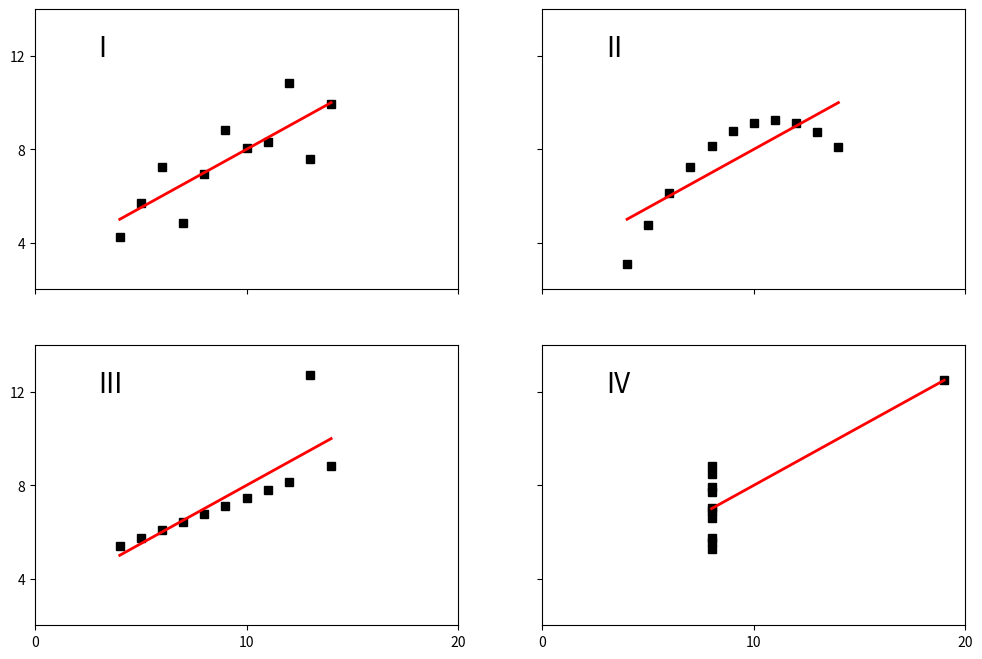

Write Python code to recreate this figure.
"""
See: https://en.wikipedia.org/wiki/Anscombe%27s_quartet

Summary statistics are dangerous and nothing can replace actually plotting the data.
"""

import numpy as np
from numpy import array, amin, amax
import matplotlib.pyplot as plt
%matplotlib inline


def fit(x):
    return 3+0.5*x


def anscombe():
    x =  array([10, 8, 13, 9, 11, 14, 6, 4, 12, 7, 5])
    y1 = array([8.04, 6.95, 7.58, 8.81, 8.33, 9.96, 7.24, 4.26, 10.84, 4.82, 5.68])
    y2 = array([9.14, 8.14, 8.74, 8.77, 9.26, 8.10, 6.13, 3.10, 9.13, 7.26, 4.74])
    y3 = array([7.46, 6.77, 12.74, 7.11, 7.81, 8.84, 6.08, 5.39, 8.15, 6.42, 5.73])
    x4 = array([8,8,8,8,8,8,8,19,8,8,8])
    y4 = array([6.58,5.76,7.71,8.84,8.47,7.04,5.25,12.50,5.56,7.91,6.89])

    xfit = array( [amin(x), amax(x) ] )

    plt.figure(figsize=(12,8))
    plt.subplot(221)
    plt.plot(x,y1,'ks', xfit, fit(xfit), 'r-', lw=2)
    plt.axis([2,20,2,14])
    plt.setp(plt.gca(), xticklabels=[], yticks=(4,8,12), xticks=(0,10,20))
    plt.text(3,12, 'I', fontsize=20)

    plt.subplot(222)
    plt.plot(x,y2,'ks', xfit, fit(xfit), 'r-', lw=2)
    plt.axis([2,20,2,14])
    plt.setp(plt.gca(), xticklabels=[], yticks=(4,8,12), yticklabels=[], xticks=(0,10,20))
    plt.text(3,12, 'II', fontsize=20)

    plt.subplot(223)
    plt.plot(x,y3,'ks', xfit, fit(xfit), 'r-', lw=2)
    plt.axis([2,20,2,14])
    plt.text(3,12, 'III', fontsize=20)
    plt.setp(plt.gca(), yticks=(4,8,12), xticks=(0,10,20))

    xfit = array([amin(x4),amax(x4)])

    plt.subplot(224)
    plt.plot(x4,y4,'ks', xfit, fit(xfit), 'r-', lw=2)
    plt.axis([2,20,2,14])
    plt.setp(plt.gca(), yticklabels=[], yticks=(4,8,12), xticks=(0,10,20))
    plt.text(3,12, 'IV', fontsize=20)

    pairs = (x,y1), (x,y2), (x,y3), (x4,y4)
    for x,y in pairs:
        print ('mean=%1.2f, std=%1.2f, r=%1.2f'%(np.mean(y), np.std(y), np.corrcoef(x,y)[0][1]))

anscombe()

import scipy.stats as scs

# this is a binomial distribution where each "success" is a failure governed by p = 5%.

n, p, k = 100, 0.05, 3  # n total number of products, p = probability of failure, k = number of failures
prob = scs.binom.pmf(k, n, p, loc = 0) 
print("The probability the box contains {0} failures is = {1:0.3f}.".format(k,prob))

